Run: headless pygame with SDL's dummy video driver; simulated clock (each Clock.tick advances the game by its frame time, no real sleeping); random seed 0; keys injected as events and as key.get_pressed() state; no mouse input.
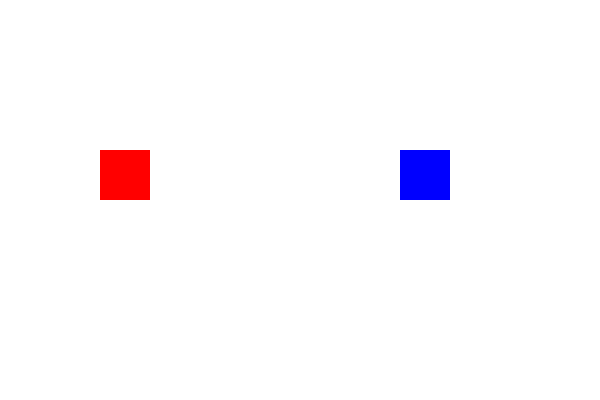
Frame 1 of 4 · flips 1–60 · no input
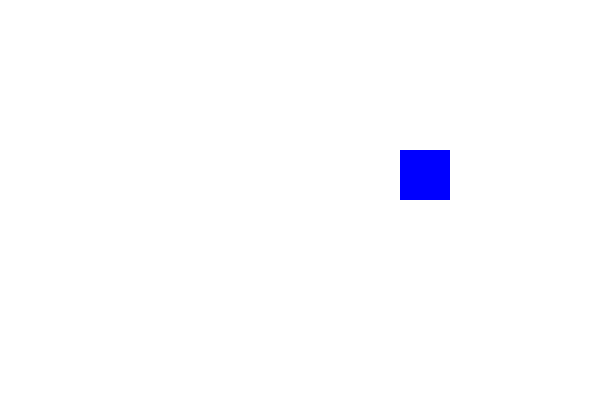
Frame 2 of 4 · flips 61–180 · tapped SPACE, RETURN · held RIGHT (→), D
Frame 3 of 4 · flips 181–300 · held DOWN (↓), S · screen unchanged from frame 2, image omitted
Frame 4 of 4 · flips 301–420 · held LEFT (←), A, UP (↑), W · screen same as frame 1, image omitted

The pygame program that drew these frames:

import pygame

pygame.init()

WIDTH, HEIGHT = 600, 400
screen = pygame.display.set_mode((WIDTH, HEIGHT))
pygame.display.set_caption("Add Sprites Assignment")


WHITE = (255, 255, 255)
RED = (255, 0, 0)
BLUE = (0, 0, 255)

sprite1 = pygame.Rect(100, 150, 50, 50)
sprite2 = pygame.Rect(400, 150, 50, 50)


speed = 5


running = True
while running:
    screen.fill(WHITE)

    for event in pygame.event.get():
        if event.type == pygame.QUIT:
            running = False

    keys = pygame.key.get_pressed()
    if keys[pygame.K_LEFT]:
        sprite1.x -= speed
    if keys[pygame.K_RIGHT]:
        sprite1.x += speed
    if keys[pygame.K_UP]:
        sprite1.y -= speed
    if keys[pygame.K_DOWN]:
        sprite1.y += speed

    pygame.draw.rect(screen, RED, sprite1)
    pygame.draw.rect(screen, BLUE, sprite2)

    pygame.display.flip()

pygame.quit()
